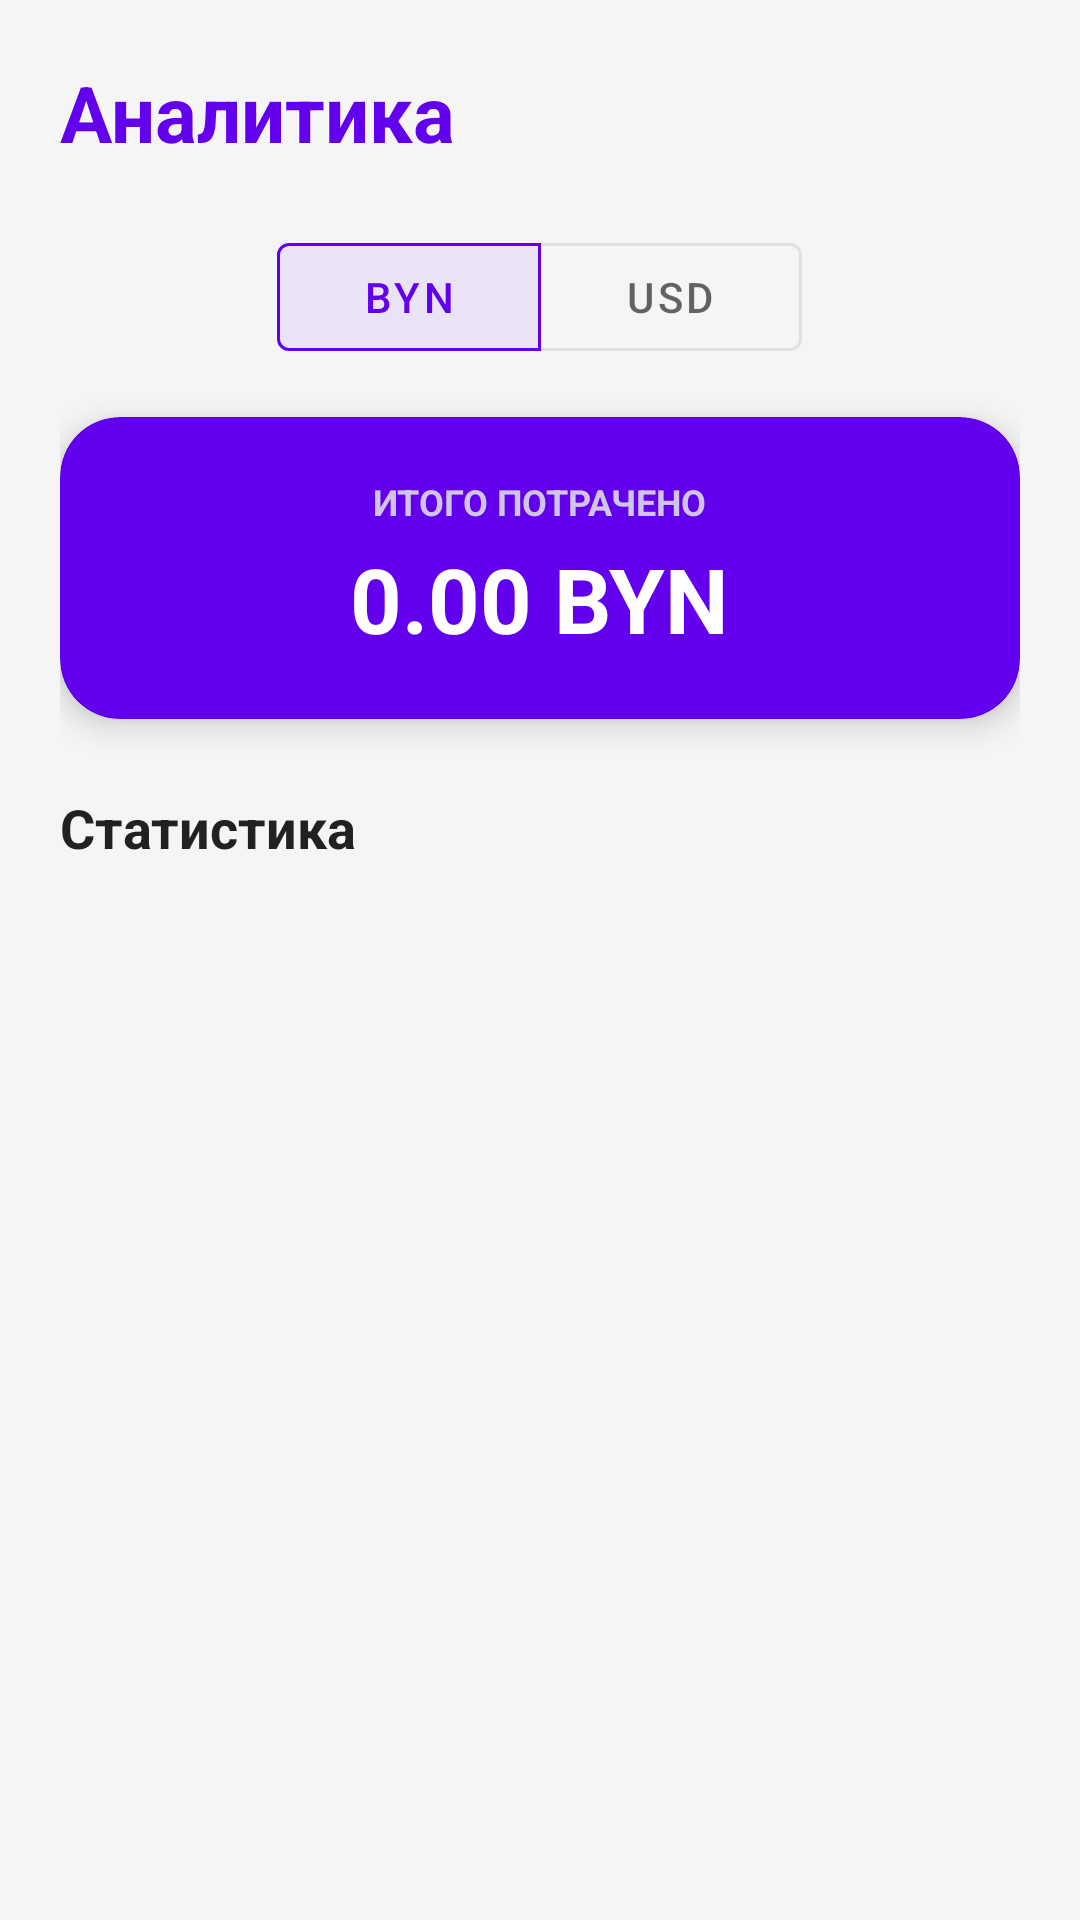

Layout XML and referenced resources for this Android screen:
<!-- AndroidManifest.xml: application theme Theme.Project -->
<!-- res/layout/fragment_stats.xml -->
<?xml version="1.0" encoding="utf-8"?>
<LinearLayout xmlns:android="http://schemas.android.com/apk/res/android"
    xmlns:app="http://schemas.android.com/apk/res-auto"
    android:layout_width="match_parent"
    android:layout_height="match_parent"
    android:orientation="vertical"
    android:background="@color/bg_main"
    android:padding="20dp">

    <TextView
        android:layout_width="wrap_content"
        android:layout_height="wrap_content"
        android:text="@string/analytics_title"
        android:textSize="26sp"
        android:textStyle="bold"
        android:textColor="@color/primary"
        android:layout_marginBottom="20dp"/>

    <com.google.android.material.button.MaterialButtonToggleGroup
        android:id="@+id/toggleCurrencyGroup"
        android:layout_width="wrap_content"
        android:layout_height="wrap_content"
        android:layout_gravity="center"
        android:layout_marginBottom="16dp"
        app:singleSelection="true"
        app:checkedButton="@+id/btnShowByn">

        <com.google.android.material.button.MaterialButton
            android:id="@+id/btnShowByn"
            style="?attr/materialButtonOutlinedStyle"
            android:layout_width="wrap_content"
            android:layout_height="wrap_content"
            android:text="BYN" />

        <com.google.android.material.button.MaterialButton
            android:id="@+id/btnShowUsd"
            style="?attr/materialButtonOutlinedStyle"
            android:layout_width="wrap_content"
            android:layout_height="wrap_content"
            android:text="USD" />
    </com.google.android.material.button.MaterialButtonToggleGroup>

    <androidx.cardview.widget.CardView
        android:layout_width="match_parent"
        android:layout_height="wrap_content"
        app:cardCornerRadius="20dp"
        app:cardElevation="6dp"
        app:cardBackgroundColor="@color/primary">
        <LinearLayout
            android:layout_width="match_parent"
            android:layout_height="wrap_content"
            android:orientation="vertical"
            android:padding="20dp"
            android:gravity="center">
            <TextView android:layout_width="wrap_content" android:layout_height="wrap_content" android:text="@string/total_spent" android:textColor="#D1C4E9" android:textSize="12sp" android:textStyle="bold"/>
            <TextView android:id="@+id/tvTotalStats" android:layout_width="wrap_content" android:layout_height="wrap_content" android:text="0.00 BYN" android:textColor="@android:color/white" android:textSize="30sp" android:textStyle="bold" android:layout_marginTop="4dp"/>
        </LinearLayout>
    </androidx.cardview.widget.CardView>

    <TextView
        android:layout_width="wrap_content"
        android:layout_height="wrap_content"
        android:text="@string/nav_stats"
        android:textSize="18sp"
        android:textStyle="bold"
        android:layout_marginTop="24dp"
        android:layout_marginBottom="12dp"
        android:textColor="@color/text_main"/>

    <androidx.recyclerview.widget.RecyclerView
        android:id="@+id/rvStatsCategories"
        android:layout_width="match_parent"
        android:layout_height="match_parent"
        android:clipToPadding="false"
        android:padding="8dp"/>
</LinearLayout>
<!-- resources referenced by this layout -->
<resources>
  <color name="bg_main">#121212</color>
  <color name="primary">#BB86FC</color>
  <color name="text_main">#FFFFFF</color>
  <string name="analytics_title">Аналитика</string>
  <string name="nav_stats">Статистика</string>
  <string name="total_spent">ИТОГО ПОТРАЧЕНО</string>
  <style name="Theme.Project" parent="Theme.MaterialComponents.DayNight.NoActionBar">
          <item name="colorPrimary">@color/primary</item>
          <item name="colorAccent">@color/accent</item>
  
          <item name="android:windowBackground">@color/bg_main</item>
          <item name="android:textColorPrimary">@color/text_main</item>
      </style>
  <color name="accent">#03DAC5</color>
</resources>
